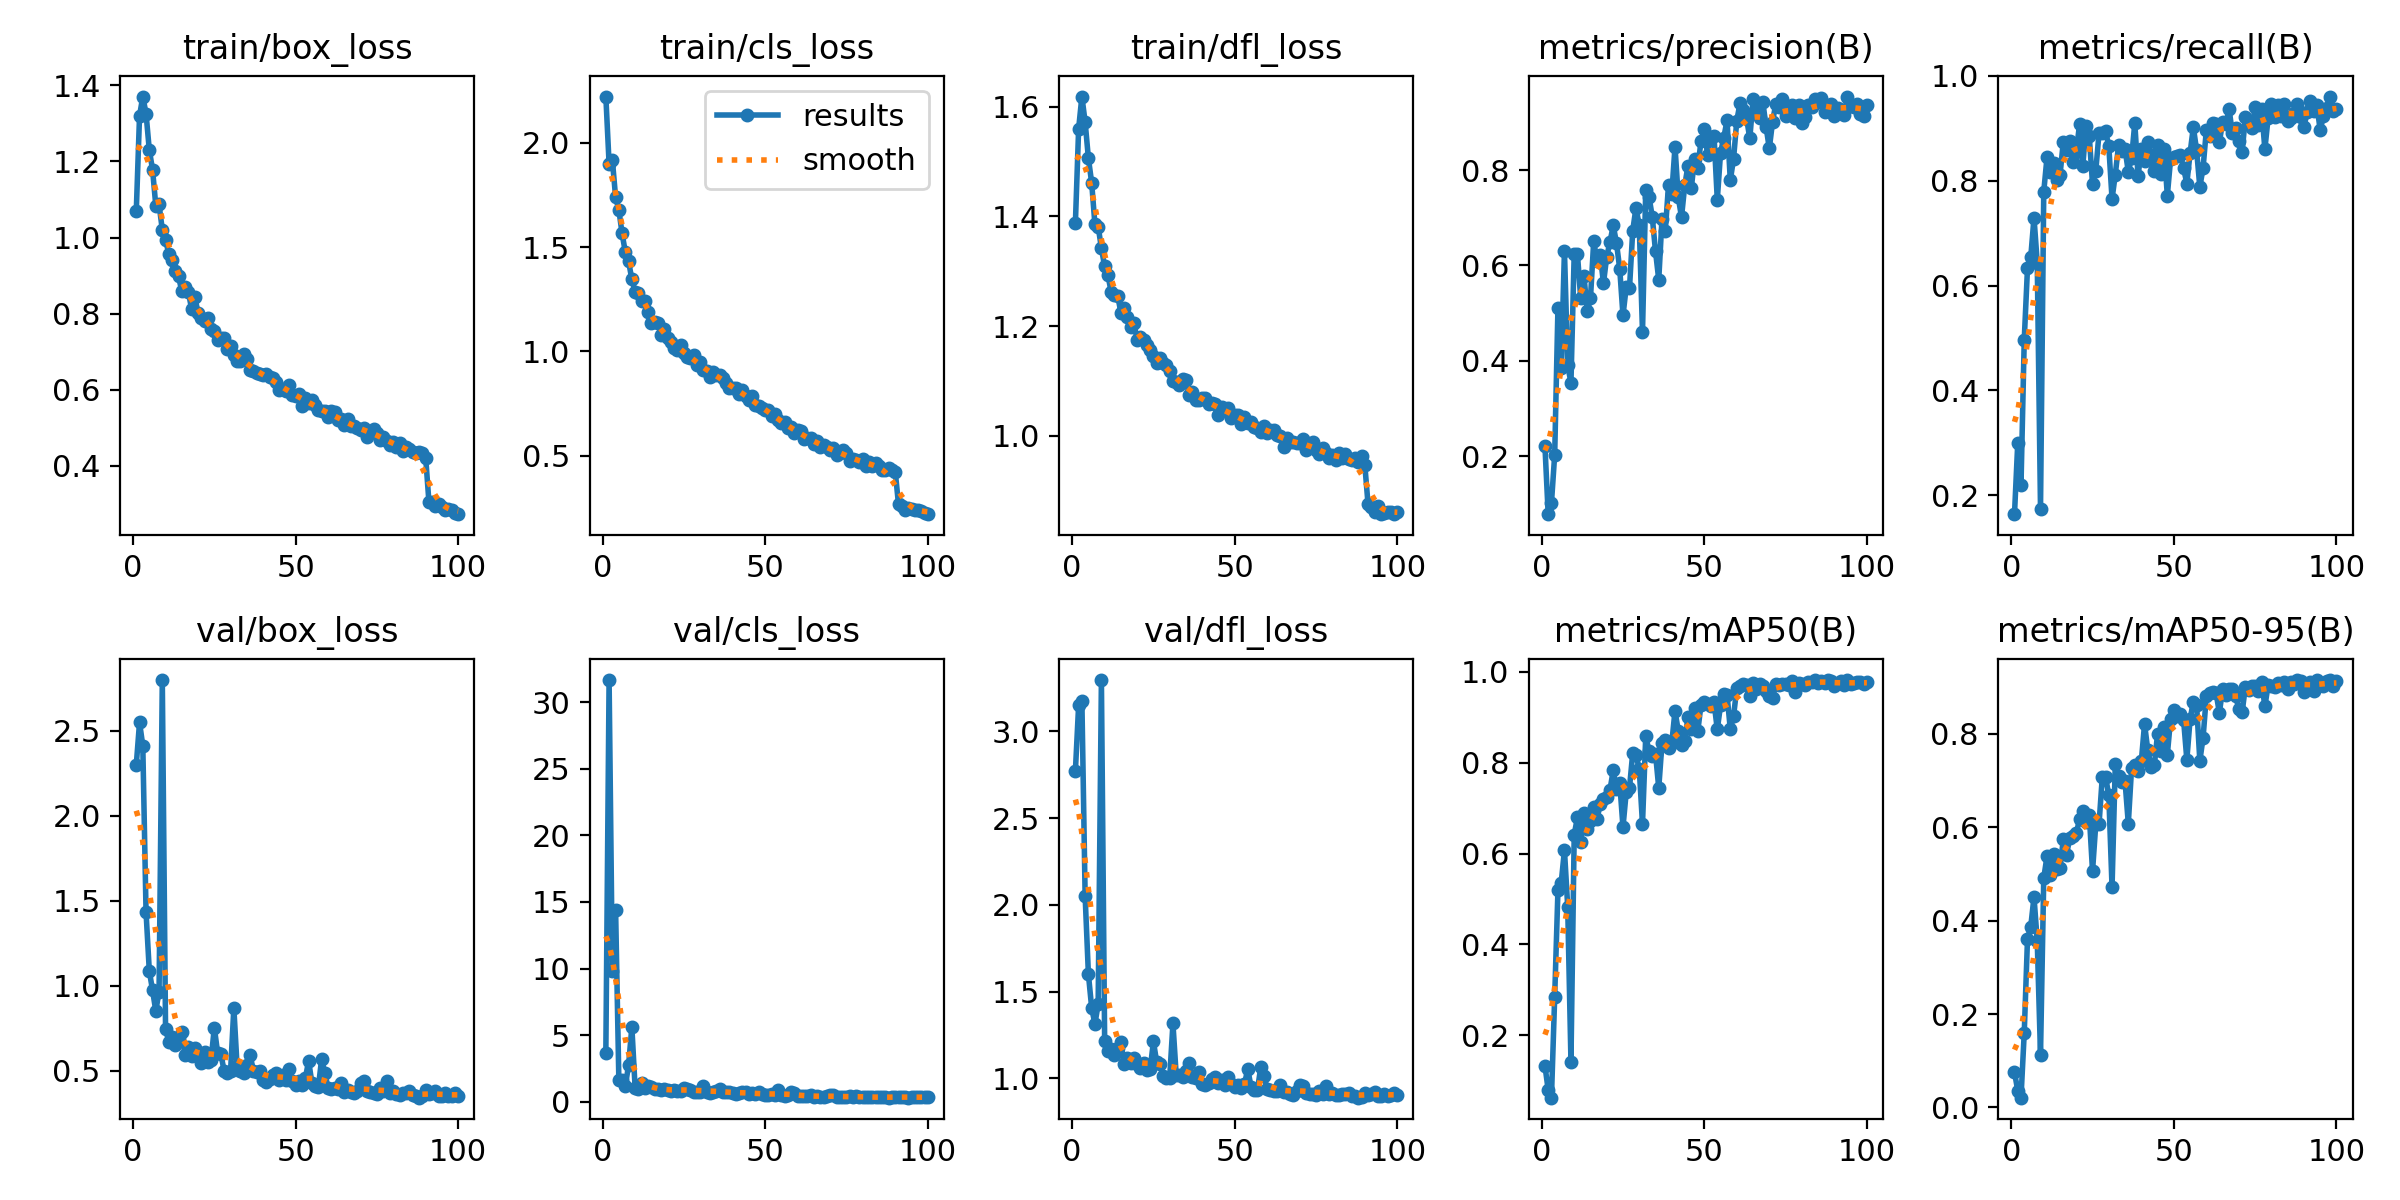

The data file committed next to this chart (first rows):
epoch, time, train/box_loss, train/cls_loss, train/dfl_loss, metrics/precision(B), metrics/recall(B), metrics/mAP50(B), metrics/mAP50-95(B), val/box_loss, val/cls_loss, val/dfl_loss, lr/pg0, lr/pg1, lr/pg2
1, 378.6, 1.07, 2.222, 1.388, 0.2211, 0.1641, 0.1331, 0.07531, 2.301, 3.675, 2.772, 0.0004121, 0.0004121, 0.0004121
2, 884.7, 1.319, 1.901, 1.56, 0.07819, 0.2991, 0.07967, 0.03621, 2.55, 31.68, 3.151, 0.0008206, 0.0008206, 0.0008206
3, 1053, 1.37, 1.919, 1.619, 0.1015, 0.2191, 0.06273, 0.02092, 2.413, 9.85, 3.174, 0.001221, 0.001221, 0.001221
4, 1132, 1.325, 1.74, 1.572, 0.203, 0.4968, 0.2851, 0.1599, 1.433, 14.41, 2.049, 0.001213, 0.001213, 0.001213
5, 1208, 1.23, 1.679, 1.506, 0.5112, 0.6333, 0.5193, 0.3606, 1.089, 1.636, 1.601, 0.0012, 0.0012, 0.0012
6, 1297, 1.178, 1.566, 1.462, 0.3847, 0.654, 0.5356, 0.3871, 0.9747, 1.596, 1.408, 0.001188, 0.001188, 0.001188
7, 1385, 1.083, 1.475, 1.386, 0.6309, 0.7295, 0.6072, 0.4505, 0.8531, 1.168, 1.314, 0.001176, 0.001176, 0.001176
8, 1477, 1.087, 1.432, 1.382, 0.3902, 0.6432, 0.4833, 0.3553, 0.9675, 2.759, 1.428, 0.001163, 0.001163, 0.001163
9, 1533, 1.02, 1.346, 1.342, 0.3538, 0.1747, 0.1421, 0.1132, 2.799, 5.599, 3.296, 0.001151, 0.001151, 0.001151
10, 1610, 0.9939, 1.286, 1.309, 0.625, 0.7792, 0.6417, 0.491, 0.7456, 1.05, 1.214, 0.001139, 0.001139, 0.001139
11, 1667, 0.9568, 1.279, 1.293, 0.623, 0.8443, 0.6794, 0.5378, 0.6722, 0.9642, 1.156, 0.001126, 0.001126, 0.001126
12, 1732, 0.9407, 1.244, 1.263, 0.5311, 0.8159, 0.6261, 0.4979, 0.6984, 1.358, 1.168, 0.001114, 0.001114, 0.001114
13, 1798, 0.9122, 1.241, 1.257, 0.5782, 0.8342, 0.6895, 0.5416, 0.6528, 1.021, 1.138, 0.001102, 0.001102, 0.001102
14, 1876, 0.8976, 1.19, 1.256, 0.5035, 0.8018, 0.6548, 0.5109, 0.6918, 1.181, 1.178, 0.001089, 0.001089, 0.001089
15, 1967, 0.8583, 1.138, 1.224, 0.5309, 0.8107, 0.6724, 0.5116, 0.7271, 1.075, 1.212, 0.001077, 0.001077, 0.001077
16, 2048, 0.8709, 1.142, 1.233, 0.6513, 0.8735, 0.7032, 0.5738, 0.5949, 0.9138, 1.081, 0.001064, 0.001064, 0.001064
17, 2111, 0.8577, 1.138, 1.216, 0.6093, 0.8591, 0.6761, 0.5404, 0.6438, 0.9291, 1.118, 0.001052, 0.001052, 0.001052
18, 2167, 0.8127, 1.077, 1.199, 0.6229, 0.8758, 0.708, 0.5773, 0.5895, 0.8625, 1.089, 0.00104, 0.00104, 0.00104
19, 2246, 0.8441, 1.107, 1.206, 0.5626, 0.8364, 0.7201, 0.582, 0.6359, 0.9786, 1.119, 0.001027, 0.001027, 0.001027
20, 2309, 0.8014, 1.065, 1.175, 0.6187, 0.855, 0.7241, 0.5868, 0.6047, 0.8803, 1.083, 0.001015, 0.001015, 0.001015
21, 2368, 0.7895, 1.045, 1.181, 0.6488, 0.9071, 0.7401, 0.6166, 0.5461, 0.8005, 1.06, 0.001002, 0.001002, 0.001002
22, 2452, 0.7811, 1.016, 1.175, 0.6839, 0.828, 0.7828, 0.6349, 0.6092, 0.8519, 1.092, 0.0009901, 0.0009901, 0.0009901
23, 2538, 0.7878, 1.009, 1.165, 0.6471, 0.9048, 0.7425, 0.6099, 0.5525, 0.8108, 1.047, 0.0009778, 0.0009778, 0.0009778
24, 2625, 0.7595, 1.031, 1.156, 0.5928, 0.8848, 0.7553, 0.6262, 0.5672, 0.8278, 1.054, 0.0009654, 0.0009654, 0.0009654
25, 2692, 0.7542, 0.9944, 1.145, 0.495, 0.793, 0.6581, 0.5058, 0.7549, 1.042, 1.214, 0.000953, 0.000953, 0.000953
26, 2775, 0.7297, 0.9747, 1.134, 0.5546, 0.8189, 0.7354, 0.6066, 0.6084, 0.9318, 1.093, 0.0009406, 0.0009406, 0.0009406
27, 2853, 0.7372, 0.9698, 1.143, 0.5517, 0.891, 0.7442, 0.6063, 0.5993, 0.8916, 1.083, 0.0009283, 0.0009283, 0.0009283
28, 2918, 0.7368, 0.9826, 1.133, 0.6732, 0.8908, 0.8213, 0.7071, 0.5028, 0.7528, 1.015, 0.0009159, 0.0009159, 0.0009159
29, 2998, 0.708, 0.9368, 1.128, 0.7209, 0.8938, 0.8165, 0.708, 0.4865, 0.7007, 1.001, 0.0009035, 0.0009035, 0.0009035
30, 3081, 0.7148, 0.9491, 1.118, 0.6839, 0.866, 0.7861, 0.6683, 0.5021, 0.7452, 1.005, 0.0008911, 0.0008911, 0.0008911
31, 3166, 0.6923, 0.9115, 1.1, 0.4598, 0.7652, 0.665, 0.4711, 0.8707, 1.195, 1.317, 0.0008787, 0.0008787, 0.0008787
32, 3244, 0.6752, 0.9056, 1.097, 0.7592, 0.8117, 0.8588, 0.7354, 0.5266, 0.6933, 1.02, 0.0008664, 0.0008664, 0.0008664
33, 3305, 0.6749, 0.8798, 1.093, 0.7444, 0.8673, 0.8246, 0.7088, 0.5009, 0.6563, 1.018, 0.000854, 0.000854, 0.000854
34, 3390, 0.6936, 0.9009, 1.104, 0.7022, 0.8565, 0.8135, 0.6971, 0.4873, 0.7401, 1.006, 0.0008416, 0.0008416, 0.0008416
35, 3454, 0.6821, 0.8869, 1.101, 0.6298, 0.8599, 0.8199, 0.6978, 0.5369, 0.7982, 1.042, 0.0008293, 0.0008293, 0.0008293
36, 3544, 0.6516, 0.885, 1.074, 0.57, 0.8171, 0.7443, 0.6075, 0.5957, 0.9095, 1.09, 0.0008169, 0.0008169, 0.0008169
37, 3620, 0.6482, 0.8718, 1.08, 0.6981, 0.843, 0.8433, 0.7258, 0.5002, 0.698, 1.007, 0.0008045, 0.0008045, 0.0008045
38, 3676, 0.6446, 0.8504, 1.066, 0.6713, 0.9099, 0.8491, 0.7334, 0.4926, 0.6982, 1, 0.0007921, 0.0007921, 0.0007921
39, 3732, 0.6407, 0.8261, 1.066, 0.7682, 0.8081, 0.8332, 0.7209, 0.5023, 0.6897, 1.04, 0.0007797, 0.0007797, 0.0007797
40, 3789, 0.6383, 0.8245, 1.069, 0.7497, 0.8612, 0.8425, 0.7411, 0.4461, 0.6492, 0.966, 0.0007674, 0.0007674, 0.0007674
41, 3866, 0.6409, 0.8239, 1.07, 0.849, 0.8369, 0.9142, 0.8208, 0.4373, 0.584, 0.964, 0.000755, 0.000755, 0.000755
42, 3950, 0.6341, 0.7973, 1.057, 0.7427, 0.8741, 0.8697, 0.7641, 0.4509, 0.6671, 0.9722, 0.0007426, 0.0007426, 0.0007426
43, 4025, 0.6322, 0.8144, 1.059, 0.7013, 0.848, 0.8398, 0.7297, 0.4769, 0.741, 0.9973, 0.0007302, 0.0007302, 0.0007302
44, 4115, 0.6194, 0.788, 1.058, 0.7684, 0.819, 0.8485, 0.7323, 0.4909, 0.7049, 1.008, 0.0007179, 0.0007179, 0.0007179
45, 4197, 0.5986, 0.769, 1.038, 0.8094, 0.868, 0.9008, 0.7994, 0.4458, 0.5679, 0.9723, 0.0007055, 0.0007055, 0.0007055
46, 4253, 0.6034, 0.7885, 1.053, 0.7615, 0.8134, 0.8748, 0.7639, 0.4745, 0.6735, 0.9915, 0.0006931, 0.0006931, 0.0006931
47, 4320, 0.5977, 0.7451, 1.047, 0.8233, 0.8613, 0.9197, 0.8138, 0.4495, 0.6049, 0.9647, 0.0006808, 0.0006808, 0.0006808
48, 4378, 0.6117, 0.7368, 1.051, 0.8038, 0.7716, 0.869, 0.7551, 0.5118, 0.7136, 1.011, 0.0006684, 0.0006684, 0.0006684
49, 4466, 0.5861, 0.728, 1.032, 0.8615, 0.8409, 0.9274, 0.8313, 0.4438, 0.5372, 0.9711, 0.000656, 0.000656, 0.000656
50, 4531, 0.5826, 0.7184, 1.038, 0.8852, 0.8459, 0.9325, 0.8504, 0.4168, 0.4772, 0.9531, 0.0006436, 0.0006436, 0.0006436
51, 4591, 0.5882, 0.7186, 1.038, 0.8324, 0.8464, 0.9286, 0.837, 0.44, 0.5279, 0.9628, 0.0006312, 0.0006312, 0.0006312
52, 4654, 0.5578, 0.6904, 1.022, 0.8692, 0.8498, 0.9248, 0.8416, 0.4163, 0.5402, 0.9469, 0.0006189, 0.0006189, 0.0006189
53, 4741, 0.5791, 0.6995, 1.034, 0.8717, 0.8238, 0.9328, 0.8297, 0.4585, 0.5108, 0.966, 0.0006065, 0.0006065, 0.0006065
54, 4797, 0.5657, 0.6737, 1.023, 0.7377, 0.7946, 0.873, 0.7445, 0.5597, 0.867, 1.056, 0.0005941, 0.0005941, 0.0005941
55, 4855, 0.572, 0.6574, 1.026, 0.8359, 0.8525, 0.9262, 0.8309, 0.4298, 0.5151, 0.9527, 0.0005818, 0.0005818, 0.0005818
56, 4915, 0.5591, 0.6615, 1.016, 0.8681, 0.9022, 0.9512, 0.8686, 0.4092, 0.4455, 0.9345, 0.0005694, 0.0005694, 0.0005694
57, 4971, 0.5477, 0.6331, 1.015, 0.9041, 0.858, 0.949, 0.8621, 0.4057, 0.4626, 0.9355, 0.000557, 0.000557, 0.000557
58, 5054, 0.5445, 0.6393, 1.007, 0.7786, 0.7877, 0.8738, 0.7418, 0.5713, 0.7268, 1.065, 0.0005446, 0.0005446, 0.0005446
59, 5119, 0.5438, 0.6099, 1.017, 0.8234, 0.8248, 0.902, 0.7917, 0.4861, 0.6501, 1.013, 0.0005322, 0.0005322, 0.0005322
60, 5209, 0.5284, 0.6229, 1.006, 0.9036, 0.8963, 0.9641, 0.8807, 0.399, 0.4148, 0.9367, 0.0005199, 0.0005199, 0.0005199
... 40 more rows
